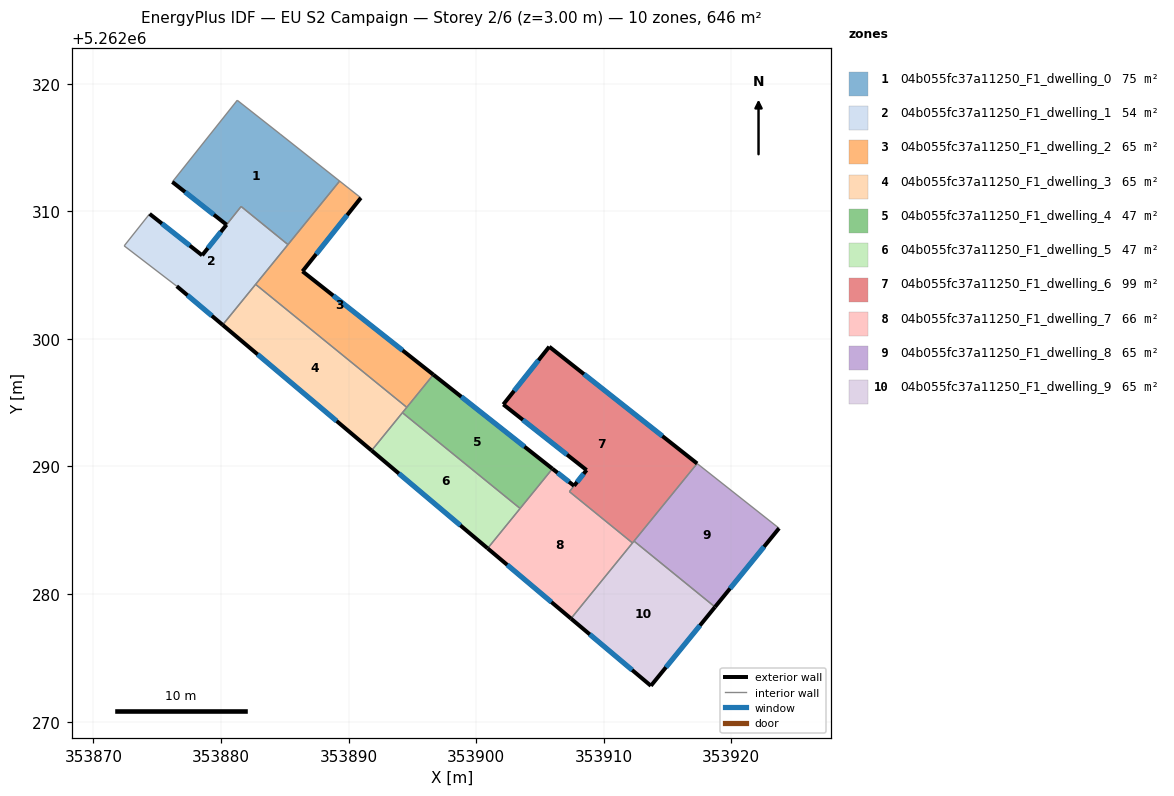
=== STOREY PLAN SPEC (per zone: floor XY polygon, exterior-wall plan segments, windows/doors) ===
zone 1: 04b055fc37a11250_F1_dwelling_0  (74.7 m²)
  floor: (353884.63, 5262316.06) (353889.30, 5262312.37) (353885.25, 5262307.39) (353881.58, 5262310.38) (353880.44, 5262308.95) (353876.19, 5262312.30) (353881.28, 5262318.70)
  exterior wall: (353876.19, 5262312.30) – (353880.44, 5262308.95)  [5.4 m]
    window: (353877.19, 5262311.51) – (353879.44, 5262309.74)  [4.6 m²]
  interior walls: 6
zone 2: 04b055fc37a11250_F1_dwelling_1  (54.5 m²)
  floor: (353885.25, 5262307.39) (353880.13, 5262301.10) (353876.54, 5262304.13) (353872.42, 5262307.29) (353874.41, 5262309.80) (353878.53, 5262306.55) (353880.44, 5262308.95) (353881.59, 5262310.38)
  exterior wall: (353876.54, 5262304.13) – (353880.13, 5262301.10)  [4.7 m]
    window: (353877.38, 5262303.42) – (353879.29, 5262301.81)  [4.0 m²]
  exterior wall: (353878.53, 5262306.55) – (353874.41, 5262309.80)  [5.2 m]
    window: (353877.56, 5262307.31) – (353875.38, 5262309.04)  [4.4 m²]
  exterior wall: (353880.44, 5262308.95) – (353878.53, 5262306.55)  [3.1 m]
    window: (353879.99, 5262308.38) – (353878.97, 5262307.11)  [2.6 m²]
  interior walls: 6
zone 3: 04b055fc37a11250_F1_dwelling_2  (64.6 m²)
  floor: (353890.97, 5262311.05) (353886.39, 5262305.30) (353896.65, 5262297.20) (353894.57, 5262294.64) (353882.72, 5262304.28) (353889.30, 5262312.37)
  exterior wall: (353896.65, 5262297.20) – (353886.39, 5262305.30)  [13.1 m]
    window: (353894.24, 5262299.10) – (353888.80, 5262303.39)  [11.0 m²]
  exterior wall: (353886.39, 5262305.30) – (353890.97, 5262311.05)  [7.4 m]
    window: (353887.47, 5262306.65) – (353889.89, 5262309.70)  [6.2 m²]
  interior walls: 5
zone 4: 04b055fc37a11250_F1_dwelling_3  (64.6 m²)
  floor: (353894.57, 5262294.64) (353891.81, 5262291.25) (353880.13, 5262301.10) (353882.72, 5262304.28)
  exterior wall: (353880.13, 5262301.10) – (353891.81, 5262291.25)  [15.3 m]
    window: (353882.88, 5262298.79) – (353889.07, 5262293.56)  [12.9 m²]
  interior walls: 4
zone 5: 04b055fc37a11250_F1_dwelling_4  (46.7 m²)
  floor: (353905.98, 5262289.83) (353903.45, 5262286.71) (353894.22, 5262294.22) (353896.65, 5262297.20)
  exterior wall: (353905.98, 5262289.83) – (353896.65, 5262297.20)  [11.9 m]
    window: (353903.79, 5262291.56) – (353898.84, 5262295.47)  [10.0 m²]
  interior walls: 4
zone 6: 04b055fc37a11250_F1_dwelling_5  (46.7 m²)
  floor: (353903.45, 5262286.71) (353900.90, 5262283.58) (353891.81, 5262291.25) (353894.22, 5262294.22)
  exterior wall: (353891.81, 5262291.25) – (353900.90, 5262283.58)  [11.9 m]
    window: (353893.95, 5262289.45) – (353898.77, 5262285.38)  [10.0 m²]
  interior walls: 3
zone 7: 04b055fc37a11250_F1_dwelling_6  (99.2 m²)
  floor: (353917.32, 5262290.23) (353912.26, 5262284.01) (353907.31, 5262288.03) (353908.66, 5262289.72) (353902.13, 5262294.86) (353905.73, 5262299.39)
  exterior wall: (353908.66, 5262289.72) – (353907.68, 5262288.49)  [1.6 m]
    window: (353908.43, 5262289.43) – (353907.91, 5262288.78)  [1.3 m²]
  exterior wall: (353902.13, 5262294.86) – (353908.66, 5262289.72)  [8.3 m]
    window: (353903.66, 5262293.65) – (353907.12, 5262290.93)  [7.0 m²]
  exterior wall: (353905.73, 5262299.39) – (353902.13, 5262294.86)  [5.8 m]
    window: (353904.89, 5262298.33) – (353902.98, 5262295.93)  [4.9 m²]
  exterior wall: (353917.32, 5262290.23) – (353905.73, 5262299.39)  [14.8 m]
    window: (353914.60, 5262292.38) – (353908.45, 5262297.24)  [12.5 m²]
  interior walls: 4
zone 8: 04b055fc37a11250_F1_dwelling_7  (65.8 m²)
  floor: (353907.68, 5262288.49) (353907.31, 5262288.03) (353912.26, 5262284.01) (353907.43, 5262278.08) (353900.90, 5262283.58) (353905.98, 5262289.83)
  exterior wall: (353900.90, 5262283.58) – (353907.43, 5262278.08)  [8.5 m]
    window: (353902.44, 5262282.29) – (353905.90, 5262279.37)  [7.2 m²]
  exterior wall: (353907.68, 5262288.49) – (353905.98, 5262289.83)  [2.2 m]
    window: (353907.28, 5262288.80) – (353906.38, 5262289.51)  [1.8 m²]
  interior walls: 5
zone 9: 04b055fc37a11250_F1_dwelling_8  (64.6 m²)
  floor: (353923.74, 5262285.16) (353918.72, 5262278.99) (353912.38, 5262284.15) (353917.32, 5262290.23)
  exterior wall: (353918.72, 5262278.99) – (353923.74, 5262285.16)  [8.0 m]
    window: (353919.90, 5262280.44) – (353922.56, 5262283.71)  [6.7 m²]
  interior walls: 3
zone 10: 04b055fc37a11250_F1_dwelling_9  (64.6 m²)
  floor: (353918.72, 5262278.99) (353913.70, 5262272.81) (353907.43, 5262278.08) (353912.38, 5262284.15)
  exterior wall: (353907.43, 5262278.08) – (353913.70, 5262272.81)  [8.2 m]
    window: (353908.90, 5262276.84) – (353912.23, 5262274.05)  [6.9 m²]
  exterior wall: (353913.70, 5262272.81) – (353918.72, 5262278.99)  [8.0 m]
    window: (353914.88, 5262274.26) – (353917.54, 5262277.54)  [6.7 m²]
  interior walls: 3

=== DERIVED (storey summary) ===
Building: EU S2 Campaign
Storey: 2 of 6  (floor level z = 3.00 m)
Storey gross floor area: 646.2 m²
Zones on this storey: 10
  - 04b055fc37a11250_F1_dwelling_0: floor 74.7 m²; exterior wall 5.4 m (16.2 m²); 1 window(s) 4.6 m²; WWR 28.1%
  - 04b055fc37a11250_F1_dwelling_1: floor 54.5 m²; exterior wall 13.0 m (39.0 m²); 3 window(s) 11.0 m²; WWR 28.1%
  - 04b055fc37a11250_F1_dwelling_2: floor 64.6 m²; exterior wall 20.4 m (61.3 m²); 2 window(s) 17.2 m²; WWR 28.1%
  - 04b055fc37a11250_F1_dwelling_3: floor 64.6 m²; exterior wall 15.3 m (45.8 m²); 1 window(s) 12.9 m²; WWR 28.1%
  - 04b055fc37a11250_F1_dwelling_4: floor 46.7 m²; exterior wall 11.9 m (35.7 m²); 1 window(s) 10.0 m²; WWR 28.1%
  - 04b055fc37a11250_F1_dwelling_5: floor 46.7 m²; exterior wall 11.9 m (35.7 m²); 1 window(s) 10.0 m²; WWR 28.1%
  - 04b055fc37a11250_F1_dwelling_6: floor 99.2 m²; exterior wall 30.4 m (91.3 m²); 4 window(s) 25.7 m²; WWR 28.1%
  - 04b055fc37a11250_F1_dwelling_7: floor 65.8 m²; exterior wall 10.7 m (32.1 m²); 2 window(s) 9.0 m²; WWR 28.1%
  - 04b055fc37a11250_F1_dwelling_8: floor 64.6 m²; exterior wall 8.0 m (23.9 m²); 1 window(s) 6.7 m²; WWR 28.1%
  - 04b055fc37a11250_F1_dwelling_9: floor 64.6 m²; exterior wall 16.1 m (48.4 m²); 2 window(s) 13.6 m²; WWR 28.1%
Zone adjacency (shared interzone walls):
  - 04b055fc37a11250_F1_dwelling_0 ↔ 04b055fc37a11250_F1_dwelling_1
  - 04b055fc37a11250_F1_dwelling_0 ↔ 04b055fc37a11250_F1_dwelling_2
  - 04b055fc37a11250_F1_dwelling_1 ↔ 04b055fc37a11250_F1_dwelling_2
  - 04b055fc37a11250_F1_dwelling_1 ↔ 04b055fc37a11250_F1_dwelling_3
  - 04b055fc37a11250_F1_dwelling_2 ↔ 04b055fc37a11250_F1_dwelling_3
  - 04b055fc37a11250_F1_dwelling_2 ↔ 04b055fc37a11250_F1_dwelling_4
  - 04b055fc37a11250_F1_dwelling_3 ↔ 04b055fc37a11250_F1_dwelling_4
  - 04b055fc37a11250_F1_dwelling_3 ↔ 04b055fc37a11250_F1_dwelling_5
  - 04b055fc37a11250_F1_dwelling_4 ↔ 04b055fc37a11250_F1_dwelling_5
  - 04b055fc37a11250_F1_dwelling_4 ↔ 04b055fc37a11250_F1_dwelling_7
  - 04b055fc37a11250_F1_dwelling_5 ↔ 04b055fc37a11250_F1_dwelling_7
  - 04b055fc37a11250_F1_dwelling_6 ↔ 04b055fc37a11250_F1_dwelling_7
  - 04b055fc37a11250_F1_dwelling_6 ↔ 04b055fc37a11250_F1_dwelling_8
  - 04b055fc37a11250_F1_dwelling_6 ↔ 04b055fc37a11250_F1_dwelling_9
  - 04b055fc37a11250_F1_dwelling_7 ↔ 04b055fc37a11250_F1_dwelling_9
  - 04b055fc37a11250_F1_dwelling_8 ↔ 04b055fc37a11250_F1_dwelling_9